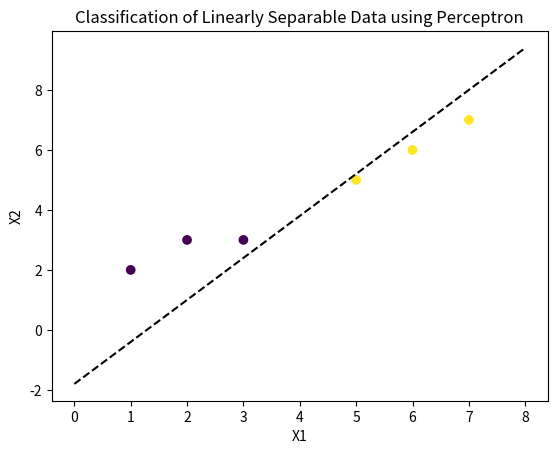

This chart was generated by the following Python code:
#6. 6. Write a program to implement classification of Linearly Separable Data with a perceptron.
import numpy as np
import matplotlib.pyplot as plt

X=np.array([[1,2],[2,3],[3,3],[5,5],[6,6],[7,7]])
y=np.array([0,0,0,1,1,1])
w=np.zeros(2)
b=0 
lr=0.1

for _ in range(20):
    for xi,yi in zip(X,y):
        yhat=1 if np.dot(xi,w)+b>=0 else 0
        w+=lr*(yi-yhat)*xi; b+=lr*(yi-yhat)

print("Final Weights:",w); print("Final Bias:",b)

plt.scatter(X[:,0],X[:,1],c=y)
x=np.linspace(0,8)
plt.plot(x,(-w[0]*x-b)/w[1],'k--')
plt.title("Classification of Linearly Separable Data using Perceptron")
plt.xlabel("X1"); plt.ylabel("X2")
plt.show()
